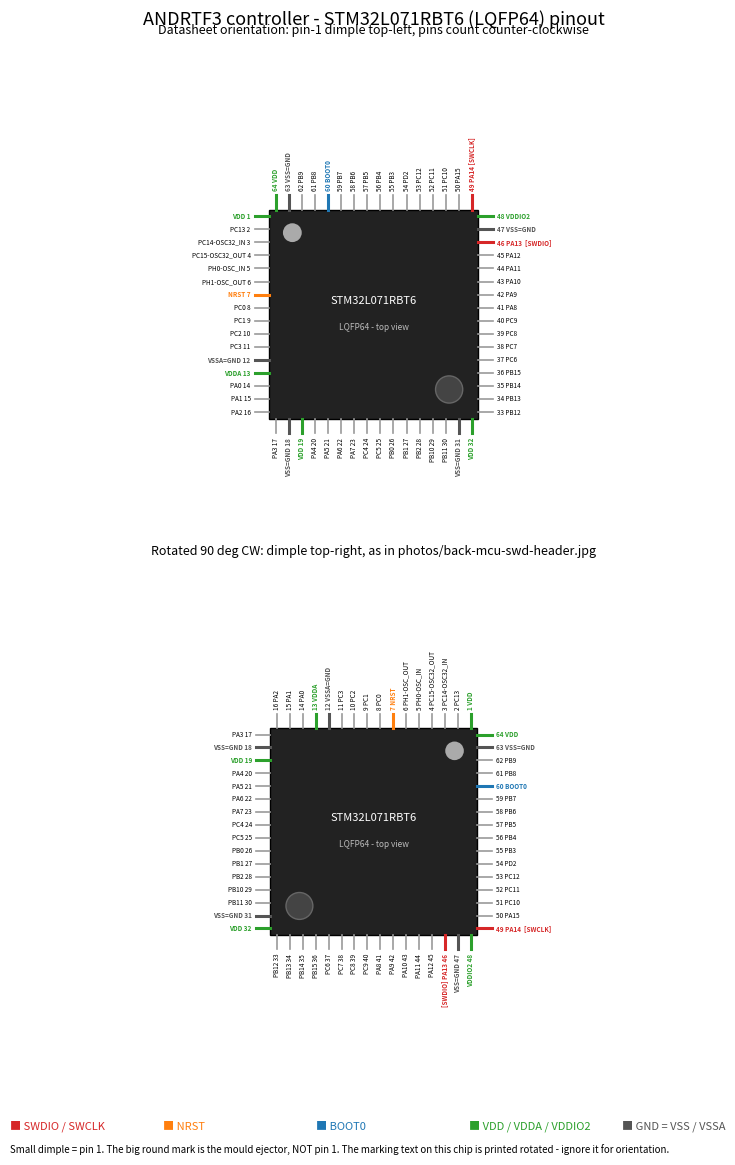

The matplotlib source for this figure:
#!/usr/bin/env python3
"""Printable STM32L071RBT6 (LQFP64) pinout + SWD continuity sheet for the ANDRTF3 board."""
import sys
import matplotlib
matplotlib.use("Agg")
import matplotlib.pyplot as plt
from matplotlib.backends.backend_pdf import PdfPages
from matplotlib.patches import Rectangle, Circle

# LQFP64, datasheet DS10685 figure 5 / table 15
PINS = [None,
    "VDD", "PC13", "PC14-OSC32_IN", "PC15-OSC32_OUT", "PH0-OSC_IN", "PH1-OSC_OUT", "NRST", "PC0",
    "PC1", "PC2", "PC3", "VSSA", "VDDA", "PA0", "PA1", "PA2",
    "PA3", "VSS", "VDD", "PA4", "PA5", "PA6", "PA7", "PC4",
    "PC5", "PB0", "PB1", "PB2", "PB10", "PB11", "VSS", "VDD",
    "PB12", "PB13", "PB14", "PB15", "PC6", "PC7", "PC8", "PC9",
    "PA8", "PA9", "PA10", "PA11", "PA12", "PA13", "VSS", "VDDIO2",
    "PA14", "PA15", "PC10", "PC11", "PC12", "PD2", "PB3", "PB4",
    "PB5", "PB6", "PB7", "BOOT0", "PB8", "PB9", "VSS", "VDD"]
assert len(PINS) == 65

SWD = {46: "SWDIO", 49: "SWCLK"}
COLORS = {"swd": "#d62728", "nrst": "#ff7f0e", "boot": "#1f77b4", "vdd": "#2ca02c", "gnd": "#555555"}

def pin_class(n):
    name = PINS[n]
    if n in SWD: return "swd"
    if name == "NRST": return "nrst"
    if name == "BOOT0": return "boot"
    if name.startswith("VDD"): return "vdd"
    if name.startswith("VSS"): return "gnd"
    return None

def std_pos(n):
    """Standard top view, dimple top-left. Returns (x, y) of pin tip on a [-1,1] body, side."""
    i = (n - 1) % 16
    t = -0.9375 + i * 0.125            # 16 pins spread along a side
    if n <= 16:  return (-1.0, -t)     # left, top->bottom
    if n <= 32:  return (t, -1.0)      # bottom, left->right
    if n <= 48:  return (1.0, t)       # right, bottom->top
    return (-t, 1.0)                   # top, right->left

def rotate(p, quarter_turns_cw):
    x, y = p
    for _ in range(quarter_turns_cw):
        x, y = y, -x
    return x, y

def disp(n):
    """Pin name as shown on the diagram (ground pins tagged GND)."""
    name = PINS[n]
    return f"{name}=GND" if name.startswith("VSS") else name

def draw_chip(ax, turns, title):
    ax.set_xlim(-2.6, 2.6); ax.set_ylim(-2.6, 2.6); ax.set_aspect("equal"); ax.axis("off")
    ax.add_patch(Rectangle((-1, -1), 2, 2, fc="#222", ec="black"))
    dx, dy = rotate((-0.78, 0.78), turns)
    ax.add_patch(Circle((dx, dy), 0.09, fc="#aaa"))              # pin-1 dimple
    ex, ey = rotate((0.72, -0.72), turns)
    ax.add_patch(Circle((ex, ey), 0.13, fc="#444", ec="#666"))   # ejector mark
    ax.text(0, 0.1, "STM32L071RBT6", color="white", ha="center", fontsize=8)
    ax.text(0, -0.15, "LQFP64 - top view", color="#bbb", ha="center", fontsize=6)
    ax.set_title(title, fontsize=9)
    for n in range(1, 65):
        x, y = rotate(std_pos(n), turns)
        cls = pin_class(n)
        col = COLORS.get(cls, "#999")
        lead = 0.14
        if abs(x) >= 0.99:   # left/right side
            s = 1 if x > 0 else -1
            ax.plot([x, x + s * lead], [y, y], color=col, lw=2.2 if cls else 1.2)
            label = f"{n} {disp(n)}" if s > 0 else f"{disp(n)} {n}"
            if n in SWD: label += f"  [{SWD[n]}]" if s > 0 else ""
            if n in SWD and s < 0: label = f"[{SWD[n]}]  " + label
            ax.text(x + s * (lead + 0.04), y, label, fontsize=4.6, va="center",
                    ha="left" if s > 0 else "right", color=col if cls else "black",
                    fontweight="bold" if cls else "normal")
        else:                # top/bottom side
            s = 1 if y > 0 else -1
            ax.plot([x, x], [y, y + s * lead], color=col, lw=2.2 if cls else 1.2)
            label = f"{n} {disp(n)}" if s > 0 else f"{disp(n)} {n}"
            if n in SWD: label = (label + f" [{SWD[n]}]") if s > 0 else (f"[{SWD[n]}] " + label)
            ax.text(x, y + s * (lead + 0.04), label, fontsize=4.6, rotation=90,
                    ha="center", va="bottom" if s > 0 else "top", color=col if cls else "black",
                    fontweight="bold" if cls else "normal")

def page_diagrams(pdf):
    fig = plt.figure(figsize=(8.27, 11.69))
    fig.suptitle("ANDRTF3 controller - STM32L071RBT6 (LQFP64) pinout", fontsize=13, y=0.993)
    ax1 = fig.add_axes([0.02, 0.50, 0.96, 0.465])
    draw_chip(ax1, 0, "Datasheet orientation: pin-1 dimple top-left, pins count counter-clockwise")
    ax2 = fig.add_axes([0.02, 0.06, 0.96, 0.46])
    draw_chip(ax2, 1, "Rotated 90 deg CW: dimple top-right, as in photos/back-mcu-swd-header.jpg")
    leg = [("SWDIO / SWCLK", "swd"), ("NRST", "nrst"), ("BOOT0", "boot"), ("VDD / VDDA / VDDIO2", "vdd"), ("GND = VSS / VSSA", "gnd")]
    for i, (t, c) in enumerate(leg):
        fig.text(0.06 + i * 0.185, 0.035, "■ " + t, color=COLORS[c], fontsize=8)
    fig.text(0.06, 0.015, "Small dimple = pin 1. The big round mark is the mould ejector, NOT pin 1. "
             "The marking text on this chip is printed rotated - ignore it for orientation.", fontsize=7)
    pdf.savefig(fig); plt.close(fig)

def page_tables(pdf):
    fig = plt.figure(figsize=(8.27, 11.69))
    fig.text(0.06, 0.955, "SWD connections (measured 2026-10-24, see docs/connectors.md)", fontsize=13, weight="bold")

    rows = [["SWDIO (PA13)", "46", "row 2 right", "", "4  T_SWDIO"],
            ["SWCLK (PA14)", "49", "row 3 right", "", "6  T_SWCLK"],
            ["NRST", "7", "-", "row 5 left", "12  T_NRST"],
            ["BOOT0", "60", "", "", "- (do not connect)"],
            ["VDD", "1 / 64 / 19 / 32", "row 1 left", "", "3  T_VCC (sense only)"],
            ["GND (VSS)", "63 / 47 / 18 / 31 (VSSA 12)", "row 4 left", "", "5 / 7  GND"],
            ["SWO: PB3 is RS485 DE", "55", "", "", "8  T_SWO (leave open)"],
            ["TX (debug, PC12)", "53", "row 3 left", "", "13 T_VCP_RX (optional)"],
            ]
    ax = fig.add_axes([0.05, 0.56, 0.90, 0.37]); ax.axis("off")
    t = ax.table(cellText=rows,
                 colLabels=["Signal", "MCU pin(s)", "2x4 header contact", "2x5 pad", "STDC14 (STLINK-V3MINIE)"],
                 loc="upper center", cellLoc="left", colWidths=[0.22, 0.18, 0.2, 0.14, 0.26])
    t.auto_set_font_size(False); t.set_fontsize(8.5); t.scale(1, 2.2)
    for (r, c), cell in t.get_celld().items():
        if r == 0: cell.set_text_props(weight="bold"); cell.set_facecolor("#ddd")
        if c in (2, 3) and r > 0: cell.set_facecolor("#fffbe6")

    fig.text(0.06, 0.53, "STDC14 connector on STLINK-V3MINIE (1.27 mm, 2x7)", fontsize=11, weight="bold")
    stdc = [["1", "reserved (NC)", "2", "reserved (NC)"],
            ["3", "T_VCC (target voltage sense)", "4", "T_SWDIO / TMS"],
            ["5", "GND", "6", "T_SWCLK / TCK"],
            ["7", "GND", "8", "T_SWO / TDO"],
            ["9", "T_JRCLK (NC for SWD)", "10", "T_JTDI (NC for SWD)"],
            ["11", "GNDDetect", "12", "T_NRST"],
            ["13", "T_VCP_RX (probe input)", "14", "T_VCP_TX (probe output)"]]
    ax = fig.add_axes([0.05, 0.30, 0.90, 0.22]); ax.axis("off")
    t = ax.table(cellText=stdc, colLabels=["Pin", "Signal", "Pin", "Signal"], loc="upper center",
                 cellLoc="left", colWidths=[0.08, 0.40, 0.08, 0.40])
    t.auto_set_font_size(False); t.set_fontsize(8.5); t.scale(1, 1.7)
    for (r, c), cell in t.get_celld().items():
        if r == 0: cell.set_text_props(weight="bold"); cell.set_facecolor("#ddd")
    fig.text(0.06, 0.285, "STDC14 pinout per ST STLINK-V3 user manuals (UM2448/UM2910) - "
             "the data brief on disk has no pinout; confirm pin 1 marking on the cable.", fontsize=7, style="italic")

    notes = [
        "Rules",
        "1. Continuity test with the board UNPOWERED.",
        "2. For SWD, power the sensor from its own supply (24 V terminals). T_VCC only senses the",
        "   target voltage - the STLINK-V3MINIE does not power the board.",
        "3. Minimum wiring: SWDIO, SWCLK, GND, T_VCC. Add NRST for connect-under-reset.",
        "4. Leave BOOT0 unconnected. It is normally pulled to GND by a resistor - note its value.",
        "5. Nothing gets written to the chip before a verified dump exists (scripts/probe.sh, scripts/dump.sh).",
        "",
        "Board parts for reference: ISO3082 (isolated RS485), MCP3551/3553 (PT1000 ADC, SPI),",
        "2x 74HC165 (DIP switches S1/S2), LCD via zebra strip, B8S bridge + buck to 3.3 V.",
    ]
    for i, line in enumerate(notes):
        fig.text(0.06, 0.25 - i * 0.02, line, fontsize=9, weight="bold" if i == 0 else "normal")
    pdf.savefig(fig); plt.close(fig)

out = sys.argv[1] if len(sys.argv) > 1 else "STM32L071RBT6_LQFP64_pinout.pdf"
with PdfPages(out) as pdf:
    page_diagrams(pdf)
    page_tables(pdf)
print(out)
